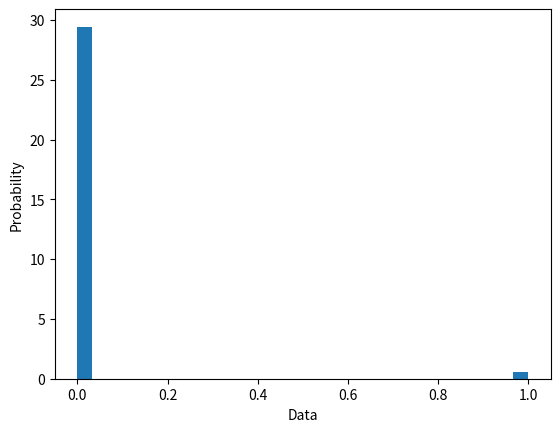

This figure's Python source:
import math 
import random
import numpy as np
import matplotlib.pyplot as plt

random.seed()

Prob = 1/60

n = 10000
a = np.zeros(n)

for i in range(n):

    if random.random() <= Prob:
        a[i] = 1
    
    print(a[i])

soma = sum(a)
print(soma)

plt.hist(a, density=True, bins=30)  # density=False would make counts
plt.ylabel('Probability')
plt.xlabel('Data')
plt.show()